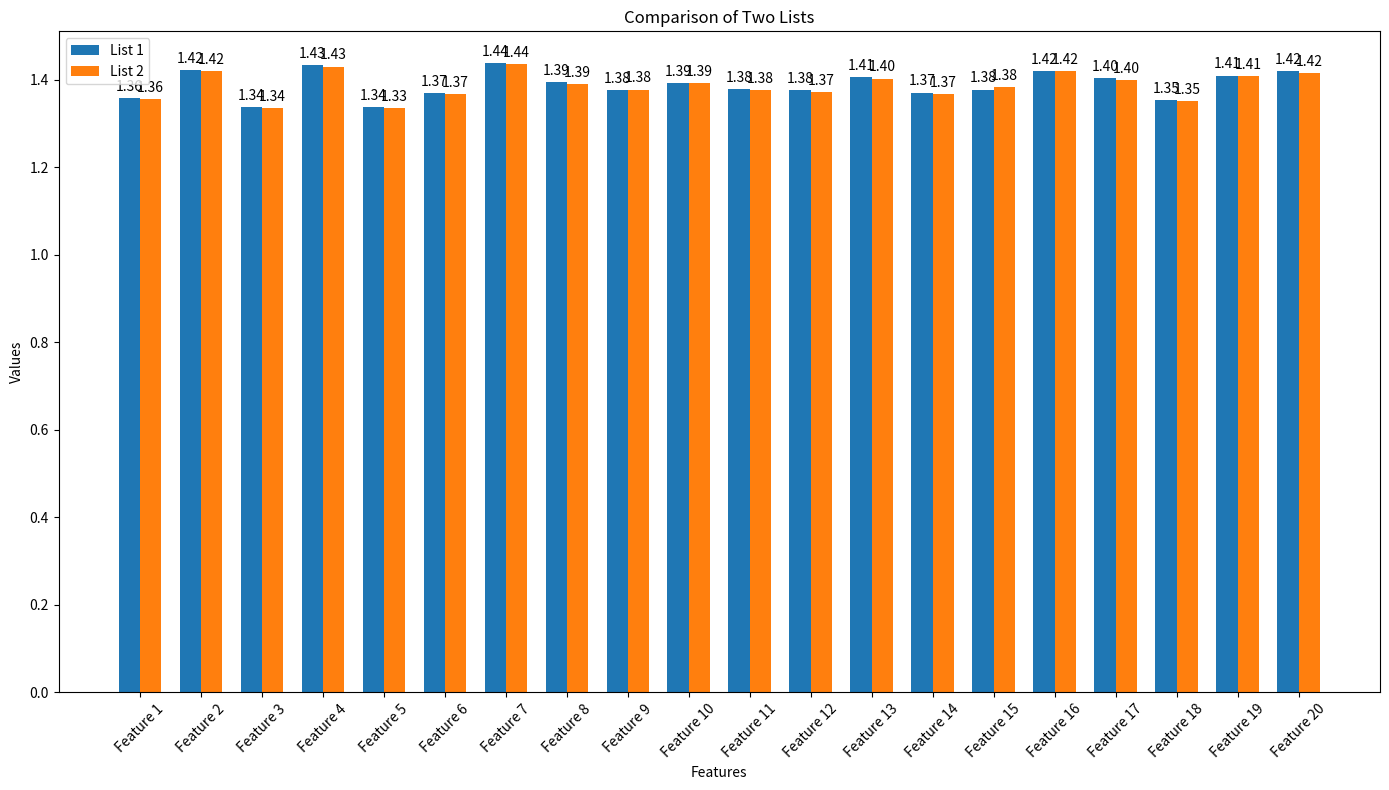

This chart was generated by the following Python code:
import matplotlib.pyplot as plt
import numpy as np

# 两个列表的数据
list1 = [1.3578892, 1.4228259, 1.3371569, 1.433261, 1.3381737, 1.3701596, 1.4387664,
         1.3940419, 1.376736, 1.3927791, 1.3790576, 1.3762774, 1.4065428, 1.3706331,
         1.3776891, 1.4200755, 1.4037144, 1.3544915, 1.4094682, 1.4193304]
list2 = [1.3556426, 1.4190977, 1.3352901, 1.4300745, 1.3347245, 1.3666098, 1.4357129,
         1.3906316, 1.3774798, 1.3917049, 1.3772248, 1.3725144, 1.4025202, 1.3676552,
         1.3829322, 1.4197714, 1.399909, 1.3513951, 1.4082041, 1.415456]

# 设置x轴的标签
labels = [f'Feature {i+1}' for i in range(len(list1))]

x = np.arange(len(labels))  # 标签位置
width = 0.35  # 柱状图的宽度

fig, ax = plt.subplots(figsize=(14, 8))
rects1 = ax.bar(x - width/2, list1, width, label='List 1')
rects2 = ax.bar(x + width/2, list2, width, label='List 2')

# 添加一些文本标签
ax.set_xlabel('Features')
ax.set_ylabel('Values')
ax.set_title('Comparison of Two Lists')
ax.set_xticks(x)
ax.set_xticklabels(labels, rotation=45)
ax.legend()

# 自动标记柱状图上的数值
def autolabel(rects):
    for rect in rects:
        height = rect.get_height()
        ax.annotate(f'{height:.2f}',
                    xy=(rect.get_x() + rect.get_width() / 2, height),
                    xytext=(0, 3),  # 3 points vertical offset
                    textcoords="offset points",
                    ha='center', va='bottom')

autolabel(rects1)
autolabel(rects2)

fig.tight_layout()

plt.show()
